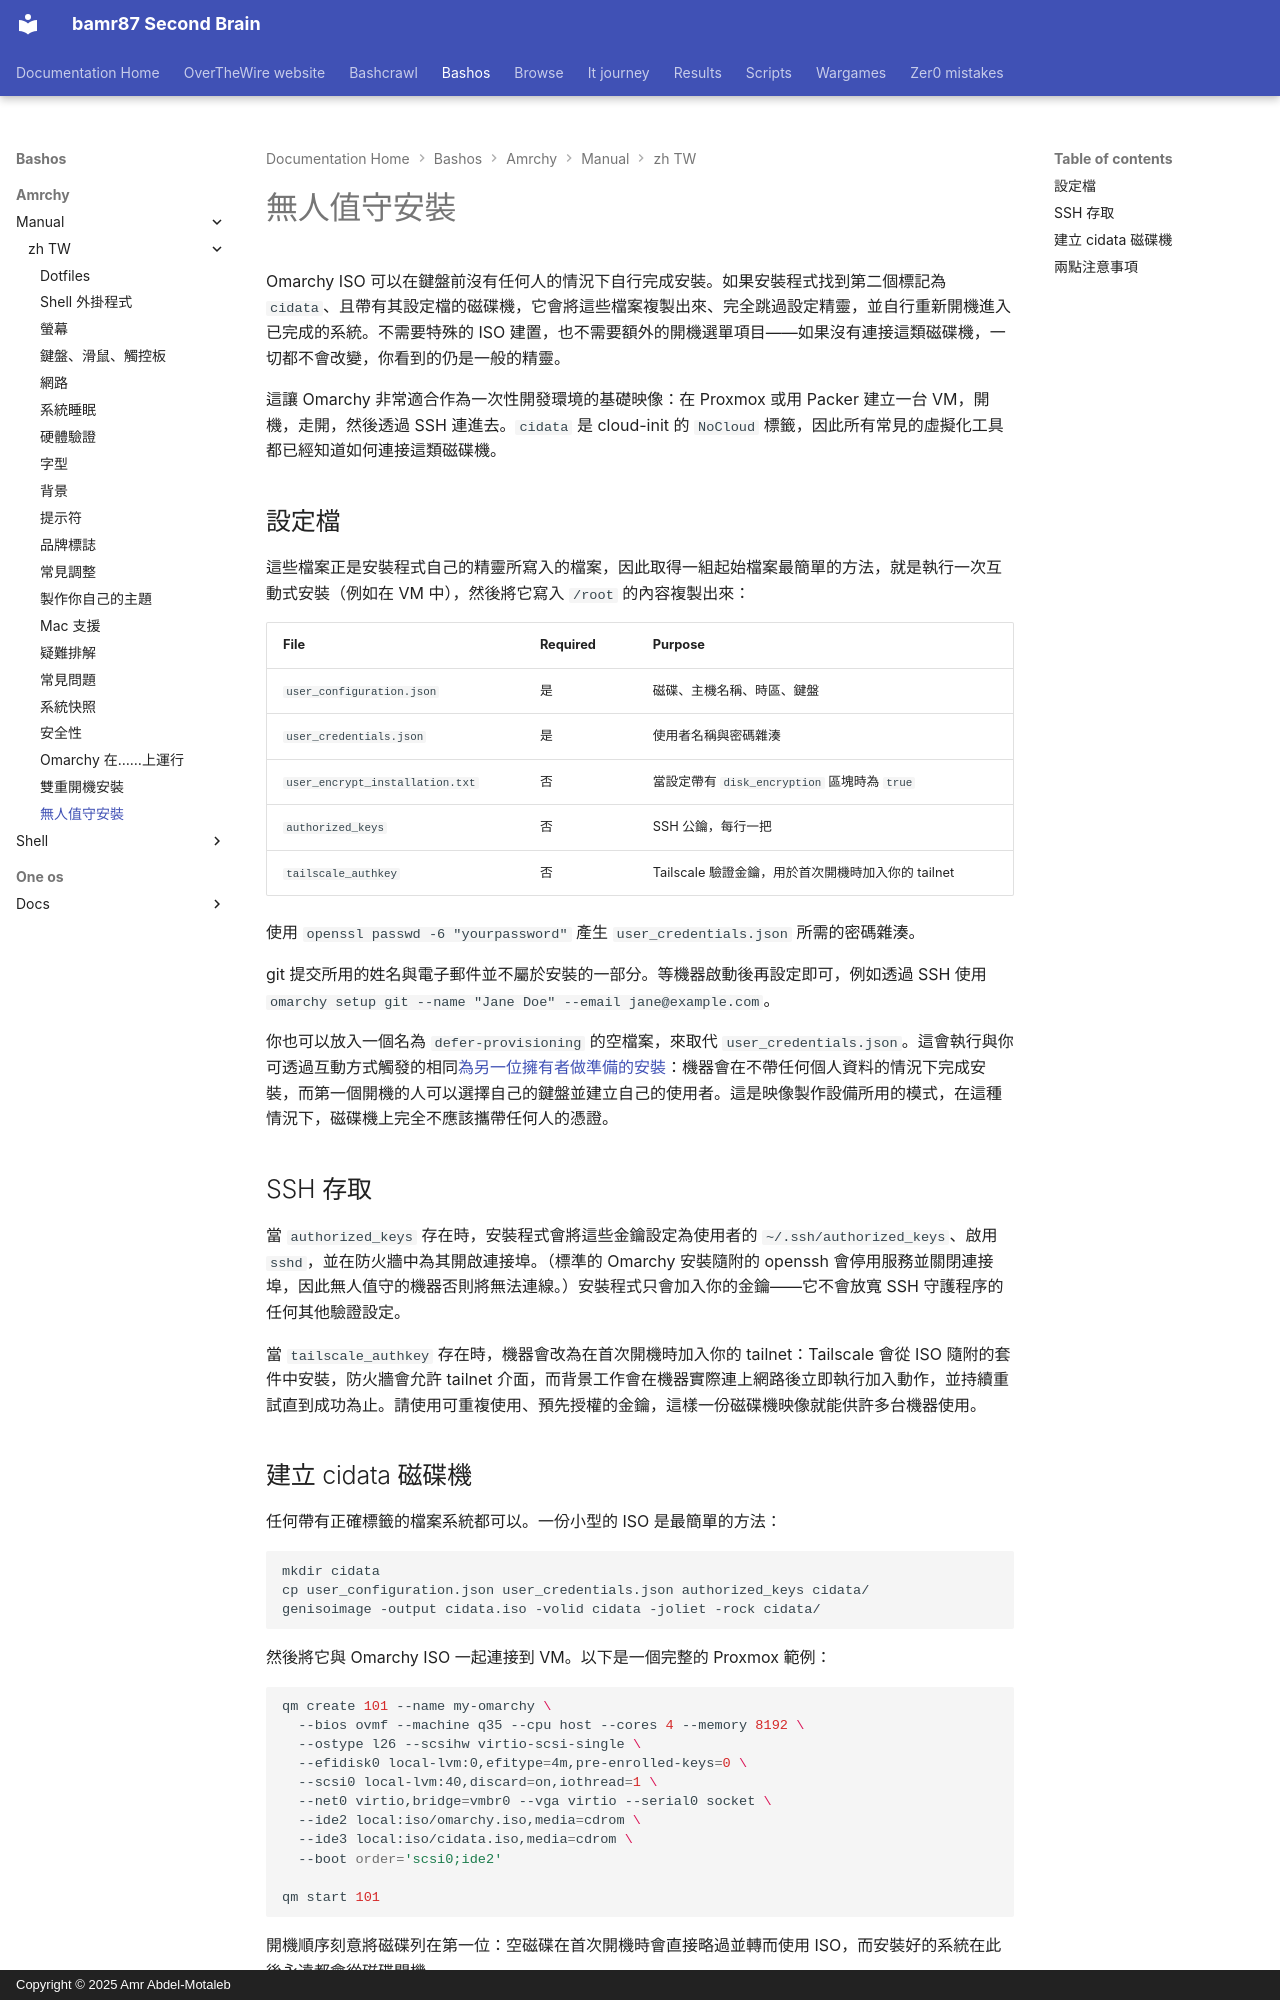

repository: bamr87/README · page: bashos/amrchy/manual/zh-TW/51-unattended-installs/index.html · generator: mkdocs · copyright: Copyright © 2025 Amr Abdel-Motaleb

---
source_file: amrchy/manual/zh-TW/51-unattended-installs.md
source_repo: bamr87/bashos
source_url: https://github.com/bamr87/bashos/blob/main/amrchy/manual/zh-TW/51-unattended-installs.md
title: 無人值守安裝
---
# 無人值守安裝

Omarchy ISO 可以在鍵盤前沒有任何人的情況下自行完成安裝。如果安裝程式找到第二個標記為 `cidata`、且帶有其設定檔的磁碟機，它會將這些檔案複製出來、完全跳過設定精靈，並自行重新開機進入已完成的系統。不需要特殊的 ISO 建置，也不需要額外的開機選單項目——如果沒有連接這類磁碟機，一切都不會改變，你看到的仍是一般的精靈。

這讓 Omarchy 非常適合作為一次性開發環境的基礎映像：在 Proxmox 或用 Packer 建立一台 VM，開機，走開，然後透過 SSH 連進去。`cidata` 是 cloud-init 的 `NoCloud` 標籤，因此所有常見的虛擬化工具都已經知道如何連接這類磁碟機。

## 設定檔

這些檔案正是安裝程式自己的精靈所寫入的檔案，因此取得一組起始檔案最簡單的方法，就是執行一次互動式安裝（例如在 VM 中），然後將它寫入 `/root` 的內容複製出來：

| File | Required | Purpose |
|------|----------|---------|
| `user_configuration.json` | 是 | 磁碟、主機名稱、時區、鍵盤 |
| `user_credentials.json` | 是 | 使用者名稱與密碼雜湊 |
| `user_encrypt_installation.txt` | 否 | 當設定帶有 `disk_encryption` 區塊時為 `true` |
| `authorized_keys` | 否 | SSH 公鑰，每行一把 |
| `tailscale_authkey` | 否 | Tailscale 驗證金鑰，用於首次開機時加入你的 tailnet |

使用 `openssl passwd -6 "yourpassword"` 產生 `user_credentials.json` 所需的密碼雜湊。

git 提交所用的姓名與電子郵件並不屬於安裝的一部分。等機器啟動後再設定即可，例如透過 SSH 使用 `omarchy setup git --name "Jane Doe" --email jane@example.com`。

你也可以放入一個名為 `defer-provisioning` 的空檔案，來取代 `user_credentials.json`。這會執行與你可透過互動方式觸發的相同[為另一位擁有者做準備的安裝](02-getting-started.md)：機器會在不帶任何個人資料的情況下完成安裝，而第一個開機的人可以選擇自己的鍵盤並建立自己的使用者。這是映像製作設備所用的模式，在這種情況下，磁碟機上完全不應該攜帶任何人的憑證。

## SSH 存取

當 `authorized_keys` 存在時，安裝程式會將這些金鑰設定為使用者的 `~/.ssh/authorized_keys`、啟用 `sshd`，並在防火牆中為其開啟連接埠。（標準的 Omarchy 安裝隨附的 openssh 會停用服務並關閉連接埠，因此無人值守的機器否則將無法連線。）安裝程式只會加入你的金鑰——它不會放寬 SSH 守護程序的任何其他驗證設定。

當 `tailscale_authkey` 存在時，機器會改為在首次開機時加入你的 tailnet：Tailscale 會從 ISO 隨附的套件中安裝，防火牆會允許 tailnet 介面，而背景工作會在機器實際連上網路後立即執行加入動作，並持續重試直到成功為止。請使用可重複使用、預先授權的金鑰，這樣一份磁碟機映像就能供許多台機器使用。
